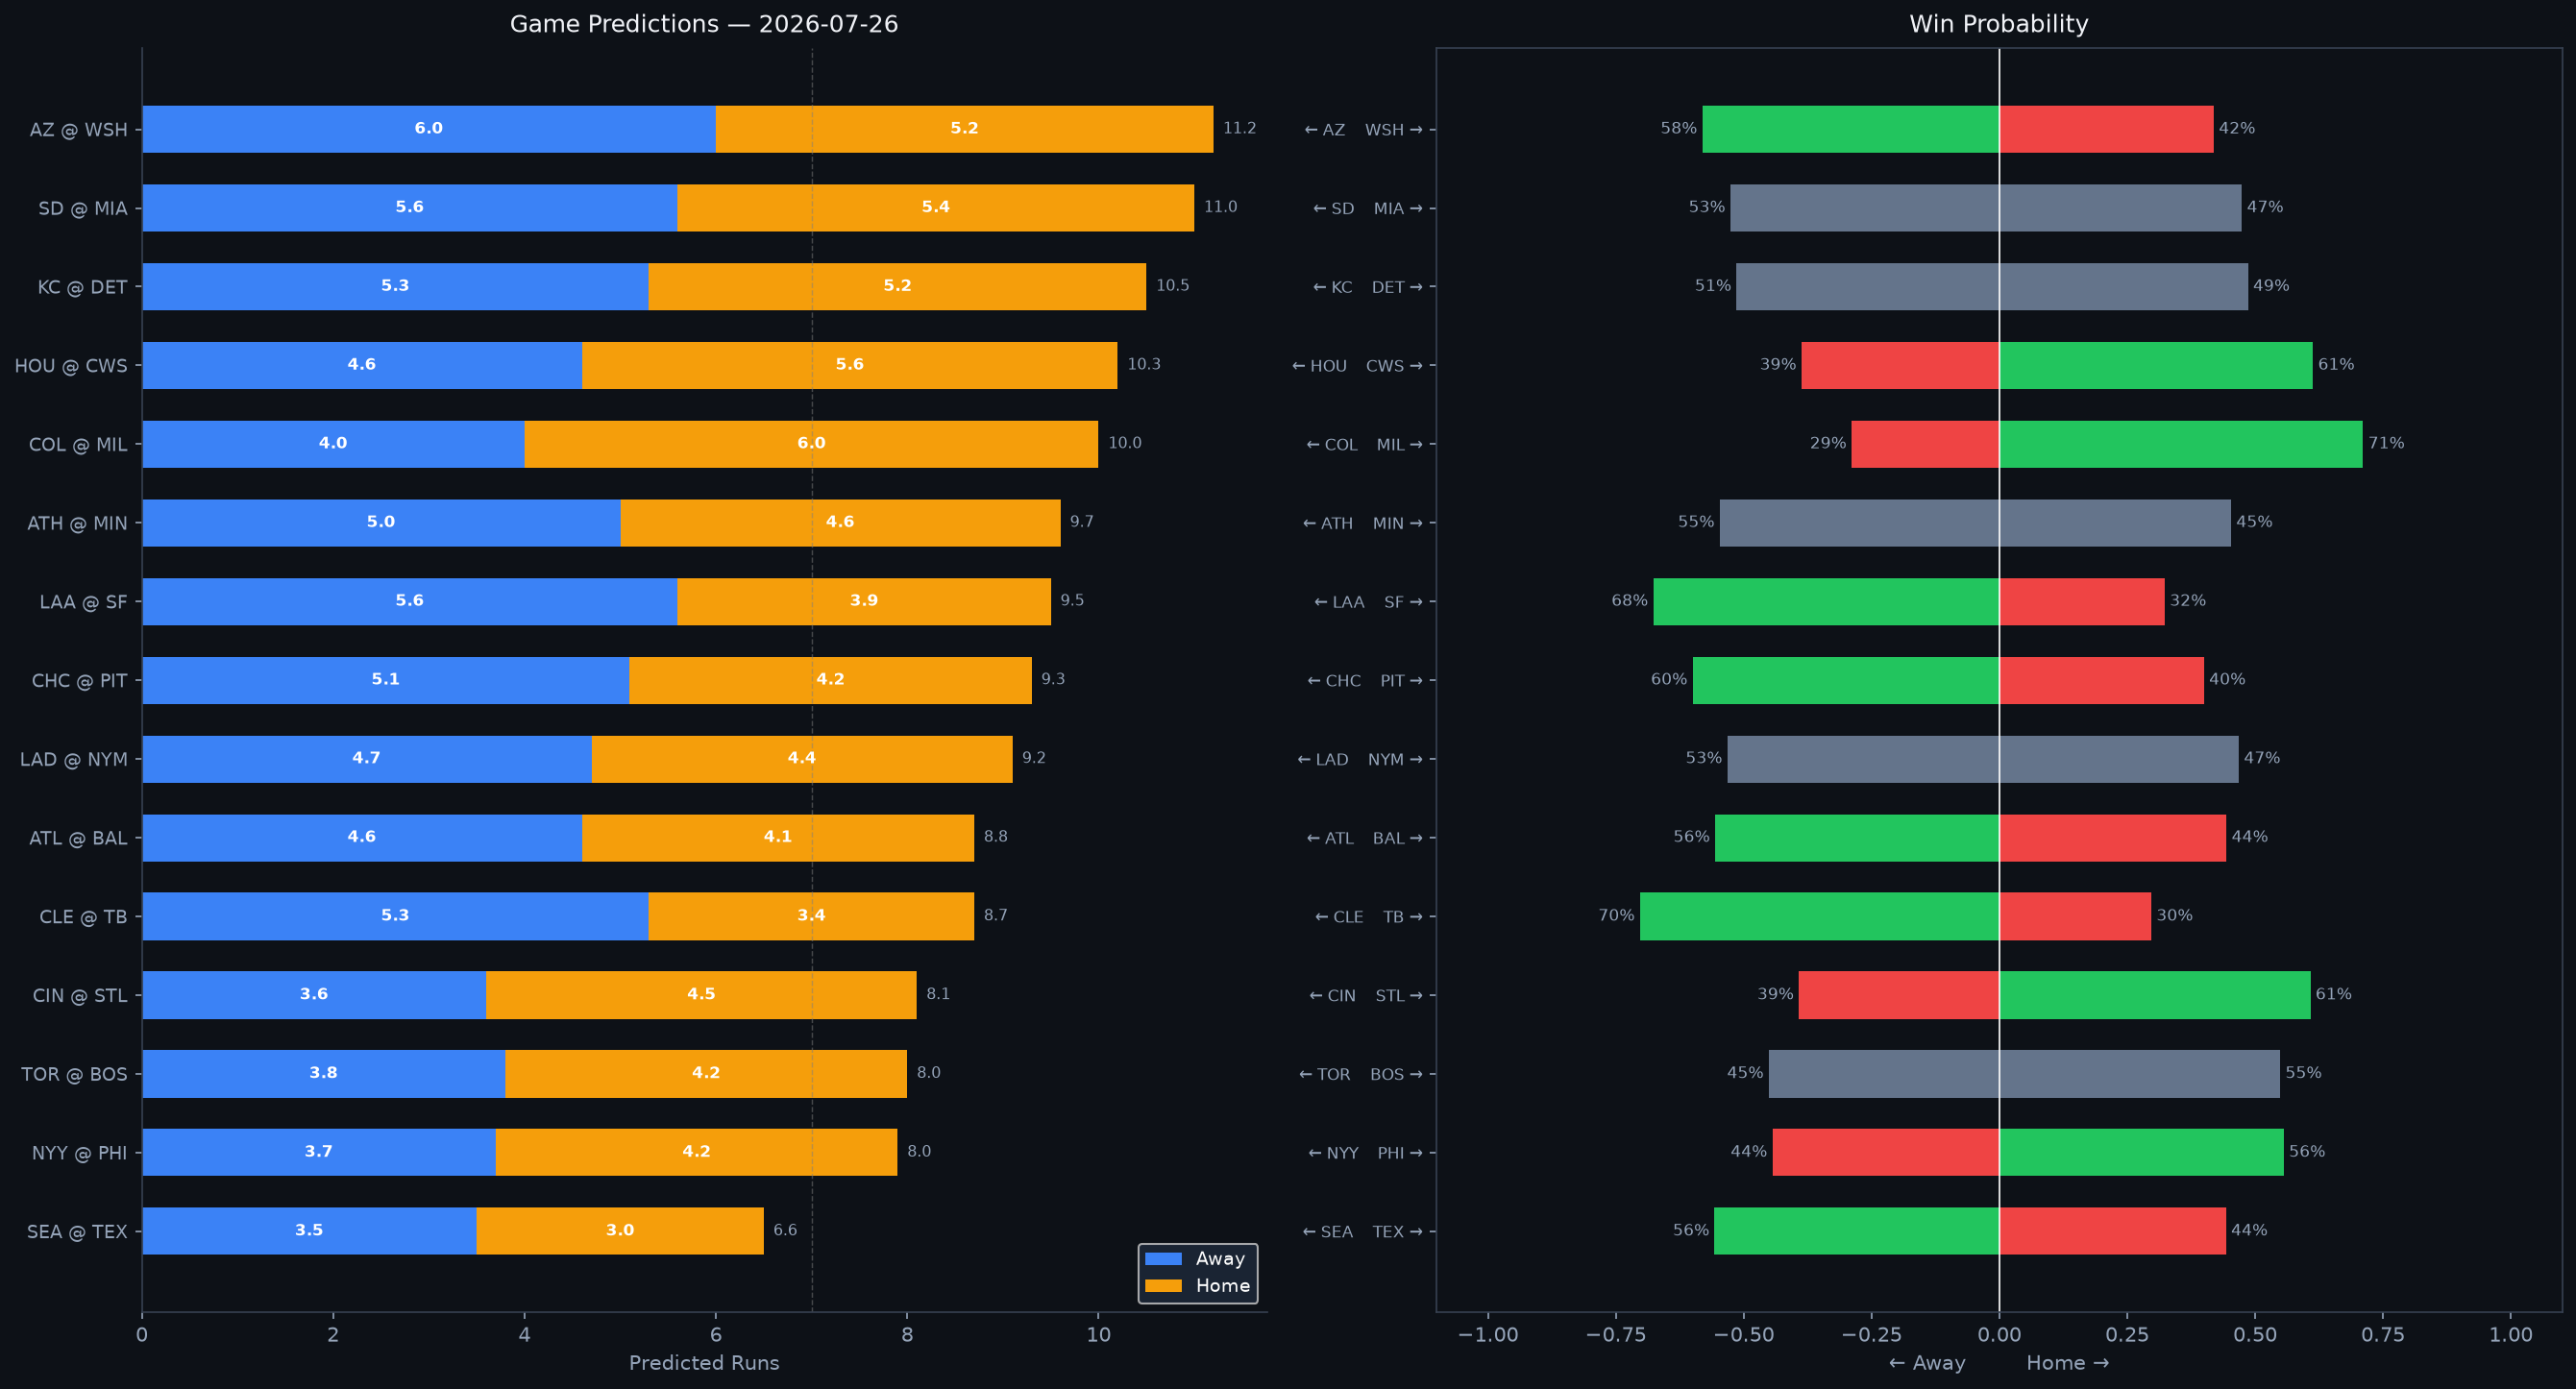

Data behind this chart, as committed beside it:
Rank, matchup, home_team, away_team, venue, home_runs_pred, away_runs_pred, total_pred, run_diff, home_win_prob, away_win_prob, predicted_winner, home_faces, home_sp_hand, home_sp_era, home_sp_last3, home_sp_ped, away_faces, away_sp_hand, away_sp_era, away_sp_last3, away_sp_ped, home_lu_ops, home_lu_xba
1, AZ @ WSH, WSH, AZ, Nationals Park, 5.2, 6.0, 11.2, 0.7, 41.9, 58.1, AZ, Kohl Drake, L, 1.8, 1.8, , Miles Mikolas, R, 4.34, 6.82, , 0.703, 0.331
2, SD @ MIA, MIA, SD, loanDepot park, 5.4, 5.6, 11.0, 0.2, 47.4, 52.6, SD, Walker Buehler, R, 3.69, 9.59, , Janson Junk, R, 4.93, 5.14, , 0.733, 0.329
3, KC @ DET, DET, KC, Comerica Park, 5.2, 5.3, 10.5, 0.1, 48.6, 51.4, KC, Luinder Avila, R, 4.21, 3.35, , Framber Valdez, L, 3.47, 8.85, , 0.756, 0.334
4, HOU @ CWS, CWS, HOU, Rate Field, 5.6, 4.6, 10.3, 1.0, 61.3, 38.7, CWS, Ronel Blanco, R, 3.52, 8.57, , Erick Fedde, R, 4.86, 2.75, , 0.709, 0.324
5, COL @ MIL, MIL, COL, American Family Field, 6.0, 4.0, 10.0, 2.0, 71.1, 28.9, MIL, Kyle Freeland, L, 4.73, 7.41, , Jacob Misiorowski, R, 2.59, 2.25, , 0.738, 0.335
6, ATH @ MIN, MIN, ATH, Target Field, 4.6, 5.0, 9.7, 0.4, 45.3, 54.7, ATH, Jeffrey Springs, L, 4.05, 8.87, , Connor Prielipp, L, 5.0, 4.24, , 0.693, 0.309
7, LAA @ SF, SF, LAA, Oracle Park, 3.9, 5.6, 9.5, 1.6, 32.3, 67.7, LAA, José Soriano, R, 3.77, 3.5, , Carson Whisenhunt, L, 4.5, 3.53, , 0.666, 0.291
8, CHC @ PIT, PIT, CHC, PNC Park, 4.2, 5.1, 9.3, 0.9, 40.0, 60.0, CHC, Jameson Taillon, R, 3.95, 5.62, , Braxton Ashcraft, R, 3.48, 8.86, , 0.745, 0.322
9, LAD @ NYM, NYM, LAD, Citi Field, 4.4, 4.7, 9.2, 0.3, 46.8, 53.2, LAD, Emmet Sheehan, R, 4.31, 5.66, , Freddy Peralta, R, 3.74, 6.72, Freddy Peralta, 0.731, 0.322
10, ATL @ BAL, BAL, ATL, Oriole Park at Camden Yards, 4.1, 4.6, 8.8, 0.5, 44.4, 55.6, ATL, Reynaldo López, R, 3.94, 6.38, , Shane Baz, R, 4.19, 3.33, , 0.718, 0.332
11, CLE @ TB, TB, CLE, Tropicana Field, 3.4, 5.3, 8.7, 1.9, 29.7, 70.3, CLE, Parker Messick, L, 2.69, 1.67, , Drew Rasmussen, R, 2.96, 9.67, , 0.708, 0.31
12, CIN @ STL, STL, CIN, Busch Stadium, 4.5, 3.6, 8.1, 1.0, 60.8, 39.2, STL, Andrew Abbott, L, 3.52, 3.94, , Kyle Leahy, R, 3.62, 0.64, , 0.701, 0.331
13, TOR @ BOS, BOS, TOR, Fenway Park, 4.2, 3.8, 8.0, 0.4, 54.9, 45.1, BOS, Kevin Gausman, R, 3.85, 6.97, , Ranger Suarez, L, 3.35, 4.44, , 0.734, 0.331
14, NYY @ PHI, PHI, NYY, Citizens Bank Park, 4.2, 3.7, 8.0, 0.5, 55.6, 44.4, PHI, Will Warren, R, 4.75, 6.85, , Cristopher Sánchez, L, 3.12, 7.7, , 0.713, 0.298
15, SEA @ TEX, TEX, SEA, Globe Life Field, 3.0, 3.5, 6.6, 0.5, 44.3, 55.7, SEA, Logan Gilbert, R, 3.55, 3.26, , Jacob deGrom, R, 2.65, 5.0, , 0.718, 0.321
